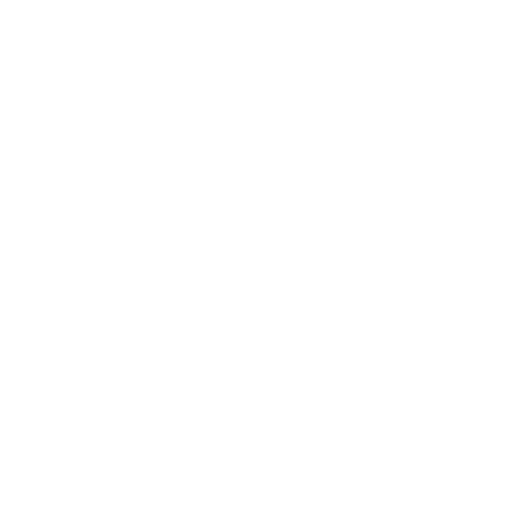
t = 0.00 s
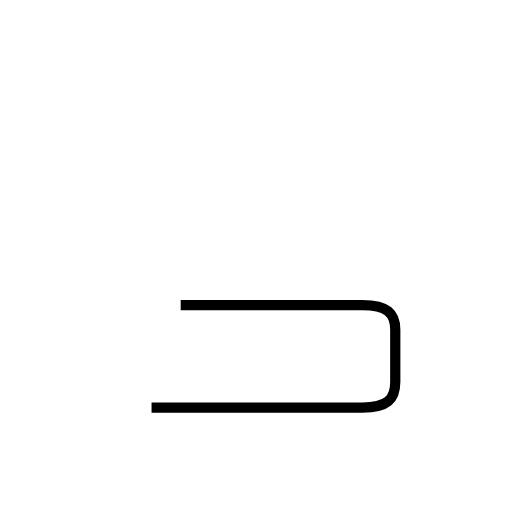
t = 1.58 s
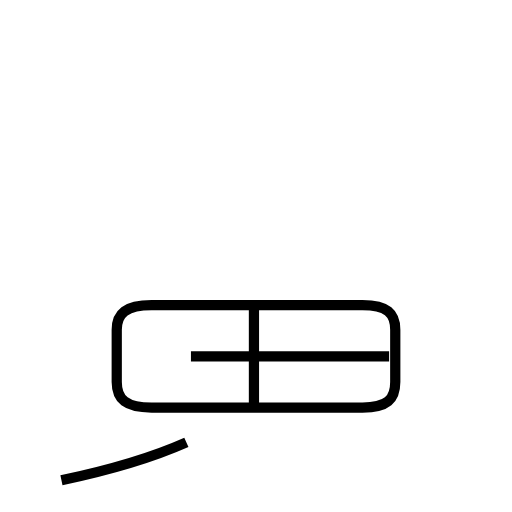
t = 3.35 s
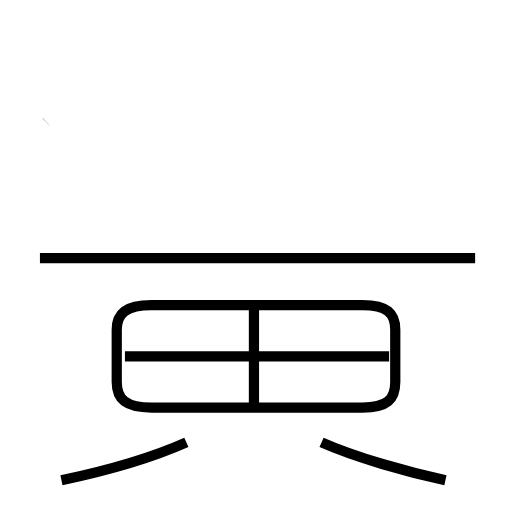
t = 5.20 s
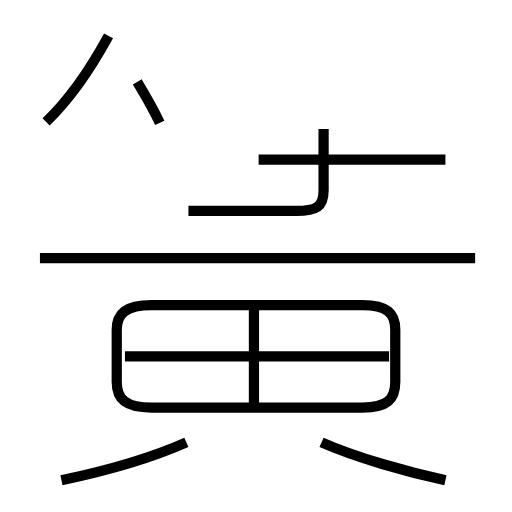
t = 6.81 s
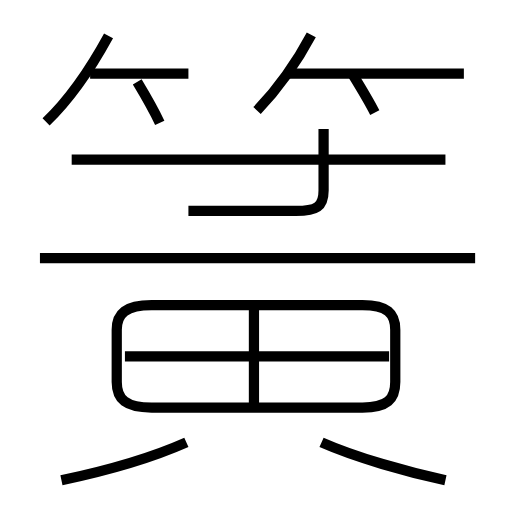
t = 8.57 s

The animated SVG that drew these frames (rendered in a browser with its animation timeline set to each time). Animation: 14 SMIL elements (animate=14); one cycle of 8.57 s.

<?xml version='1.0' encoding='utf-8'?>
<svg viewBox="0.0 -6.0 50.0 50.0" version="1.1" xmlns="http://www.w3.org/2000/svg"><rect x="-1000" y="-1000" width="2000" height="2000" stroke="white" fill="white" /><g style="fill:none;stroke:#000000;stroke-width:1"><path d="M 14.8 -4.2 L 35.4 -4.2 C 37.8 -4.2 38.6 -5.0 38.6 -6.7 L 38.6 -11.8 C 38.6 -13.4 37.8 -14.2 35.4 -14.2 L 14.8 -14.2 C 12.3 -14.2 11.4 -13.4 11.4 -11.8 L 11.4 -6.7 C 11.4 -5.0 12.3 -4.2 14.8 -4.2 Z " transform="translate(0.0 38.0)" stroke-dasharray="70.3768808776852" stroke-dashoffset="70.3768808776852"><animate attributeName="stroke-dashoffset" from="70.3768808776852" to="0" dur="2.1113064263305557s" begin="0s; anim_end.end" fill="freeze" id="anim0" /></path><path d="M 6.0 2.9 C 9.8 2.1 14.6 0.8 18.2 -0.8 " transform="translate(0.0 38.0)" stroke-dasharray="12.76975509010945" stroke-dashoffset="12.76975509010945"><animate attributeName="stroke-dashoffset" from="12.76975509010945" to="0" dur="0.3830926527032835s" begin="anim0.end" fill="freeze" id="anim1" /></path><path d="M 24.8 -4.5 L 24.8 -13.8 " transform="translate(0.0 38.0)" stroke-dasharray="9.3" stroke-dashoffset="9.3"><animate attributeName="stroke-dashoffset" from="9.3" to="0" dur="0.279s" begin="anim1.end" fill="freeze" id="anim2" /></path><path d="M 38.0 -9.2 L 12.2 -9.2 " transform="translate(0.0 38.0)" stroke-dasharray="25.8" stroke-dashoffset="25.8"><animate attributeName="stroke-dashoffset" from="25.8" to="0" dur="0.774s" begin="anim2.end" fill="freeze" id="anim3" /></path><path d="M 43.5 2.9 C 39.8 2.1 34.8 0.7 31.4 -0.8 " transform="translate(0.0 38.0)" stroke-dasharray="12.67119404895407" stroke-dashoffset="12.67119404895407"><animate attributeName="stroke-dashoffset" from="12.67119404895407" to="0" dur="0.3801358214686221s" begin="anim3.end" fill="freeze" id="anim4" /></path><path d="M 46.4 -18.8 L 3.9 -18.8 " transform="translate(0.0 38.0)" stroke-dasharray="42.5" stroke-dashoffset="42.5"><animate attributeName="stroke-dashoffset" from="42.5" to="0" dur="1.275s" begin="anim4.end" fill="freeze" id="anim5" /></path><path d="M 4.5 -32.1 C 6.8 -34.3 8.8 -37.2 10.6 -40.5 " transform="translate(0.0 38.0)" stroke-dasharray="10.421689329306089" stroke-dashoffset="10.421689329306089"><animate attributeName="stroke-dashoffset" from="10.421689329306089" to="0" dur="0.31265067987918266s" begin="anim5.end" fill="freeze" id="anim6" /></path><path d="M 15.6 -32.0 C 14.9 -33.5 14.3 -34.5 13.4 -36.0 " transform="translate(0.0 38.0)" stroke-dasharray="4.567604805481977" stroke-dashoffset="4.567604805481977"><animate attributeName="stroke-dashoffset" from="4.567604805481977" to="0" dur="0.13702814416445933s" begin="anim6.end" fill="freeze" id="anim7" /></path><path d="M 18.4 -23.4 L 28.9 -23.4 C 30.9 -23.4 31.6 -23.8 31.6 -25.4 L 31.6 -31.4 " transform="translate(0.0 38.0)" stroke-dasharray="20.44878907670883" stroke-dashoffset="20.44878907670883"><animate attributeName="stroke-dashoffset" from="20.44878907670883" to="0" dur="0.6134636723012649s" begin="anim7.end" fill="freeze" id="anim8" /></path><path d="M 43.5 -28.4 L 7.0 -28.4 " transform="translate(0.0 38.0)" stroke-dasharray="36.5" stroke-dashoffset="36.5"><animate attributeName="stroke-dashoffset" from="36.5" to="0" dur="1.095s" begin="anim8.end" fill="freeze" id="anim9" /></path><path d="M 18.4 -36.8 L 8.8 -36.8 " transform="translate(0.0 38.0)" stroke-dasharray="9.599999999999998" stroke-dashoffset="9.599999999999998"><animate attributeName="stroke-dashoffset" from="9.599999999999998" to="0" dur="0.2879999999999999s" begin="anim9.end" fill="freeze" id="anim10" /></path><path d="M 25.1 -33.2 C 26.9 -35.1 28.8 -37.6 30.4 -40.6 " transform="translate(0.0 38.0)" stroke-dasharray="9.129040284725702" stroke-dashoffset="9.129040284725702"><animate attributeName="stroke-dashoffset" from="9.129040284725702" to="0" dur="0.27387120854177105s" begin="anim10.end" fill="freeze" id="anim11" /></path><path d="M 36.6 -33.0 C 36.1 -34.0 35.2 -35.5 34.4 -36.8 " transform="translate(0.0 38.0)" stroke-dasharray="4.39205170447273" stroke-dashoffset="4.39205170447273"><animate attributeName="stroke-dashoffset" from="4.39205170447273" to="0" dur="0.1317615511341819s" begin="anim11.end" fill="freeze" id="anim12" /></path><path d="M 45.3 -36.8 L 28.1 -36.8" transform="translate(0.0 38.0)" stroke-dasharray="17.199999999999996" stroke-dashoffset="17.199999999999996"><animate attributeName="stroke-dashoffset" from="17.199999999999996" to="0" dur="0.5159999999999999s" begin="anim12.end" fill="freeze" id="anim_end" /></path></g></svg>
